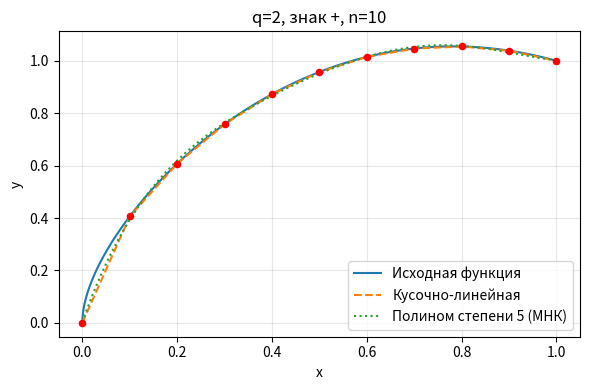
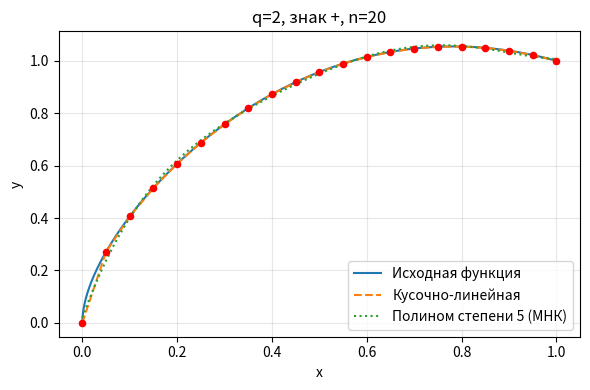
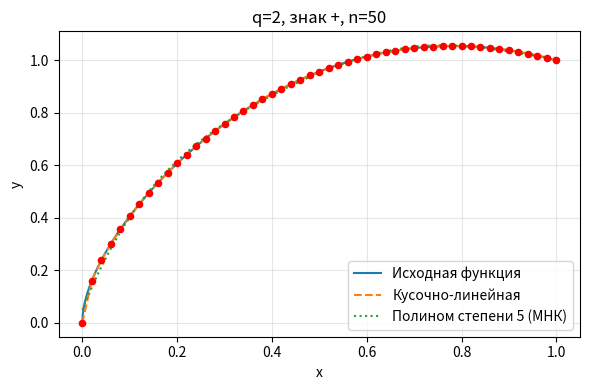
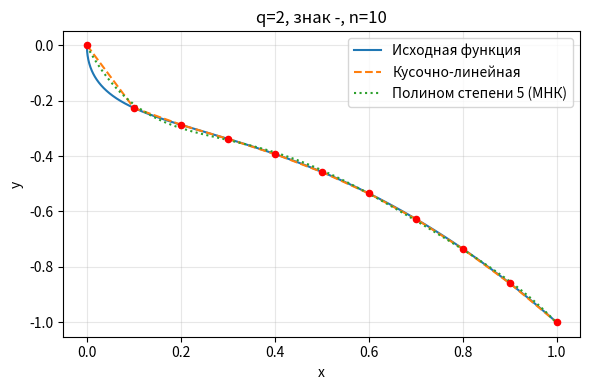
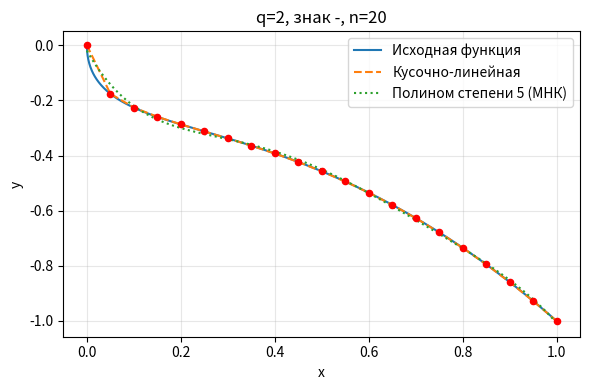
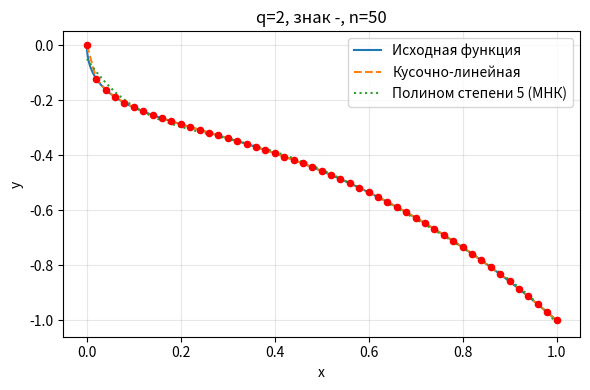
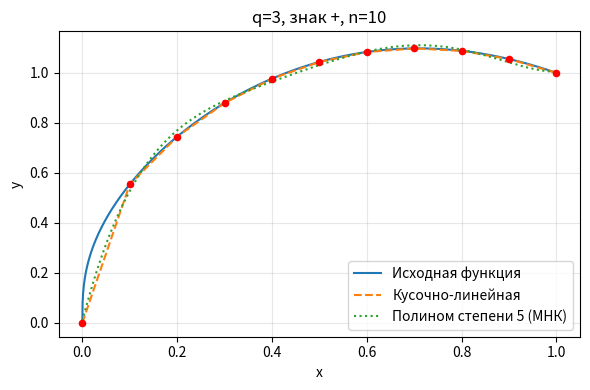
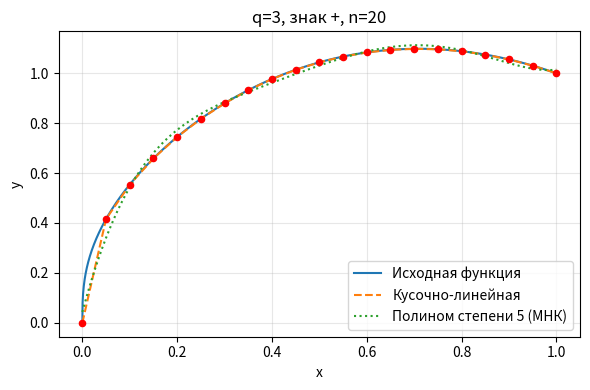
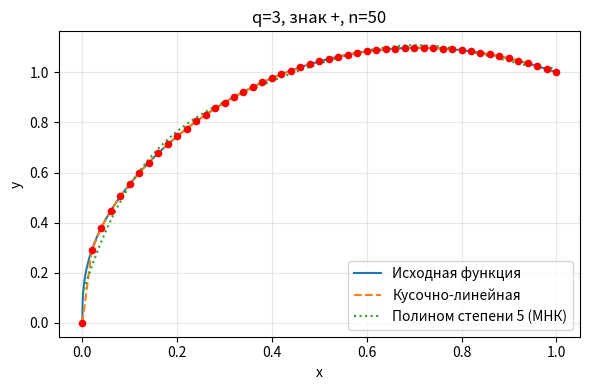
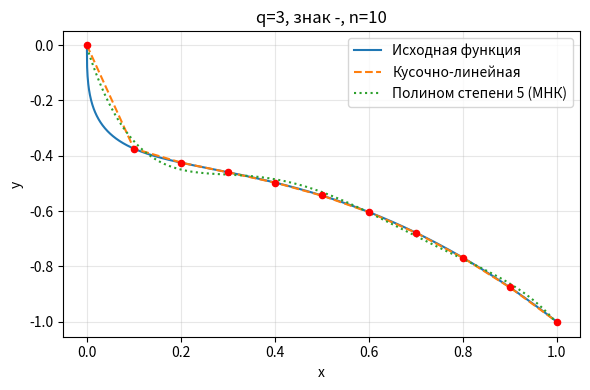
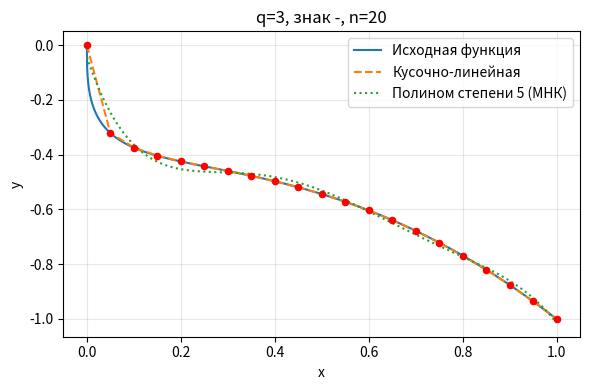
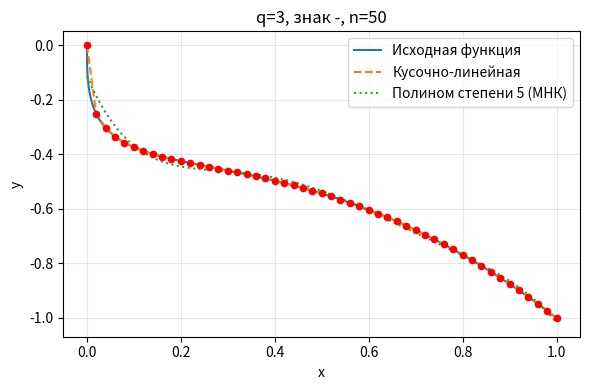
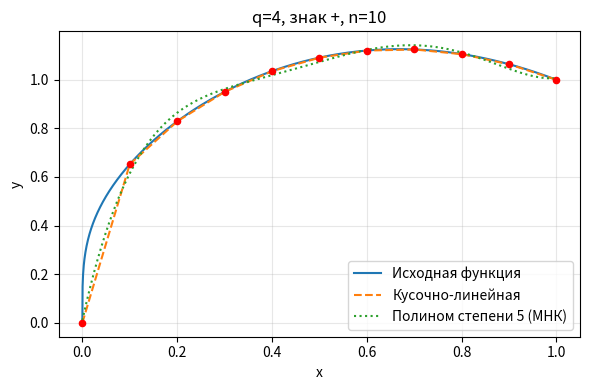
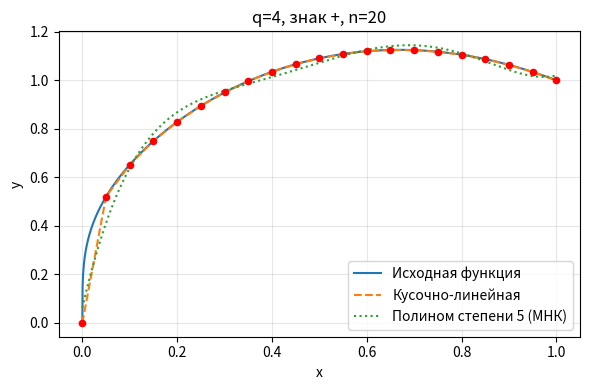
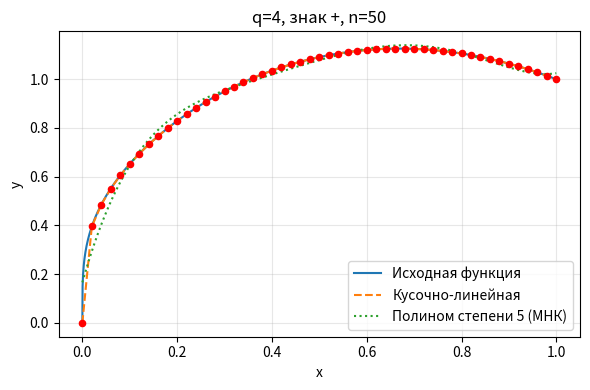
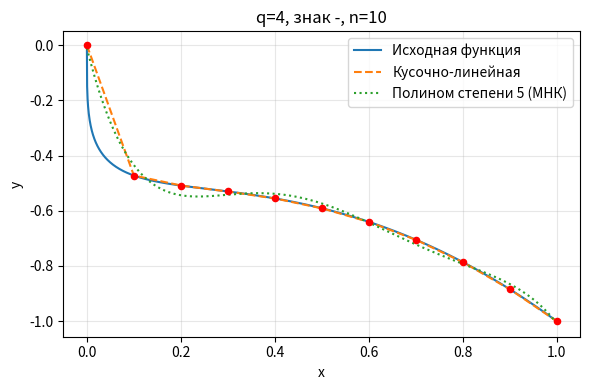

Here is the Python script that generated these plots, in order:
import numpy as np
import matplotlib.pyplot as plt
import pandas as pd

# Функция исходная
def f_original(x, sign, q):
    return x*(1-x) + sign * np.power(x, 1.0/q)

# кусочная аппроксимация
def piecewise_linear_interp(x_nodes, y_nodes, x_eval):
    return np.interp(x_eval, x_nodes, y_nodes)

# аппроксимация по полгонам
def poly_least_squares(x_nodes, y_nodes, deg, x_eval):
    deg_eff = min(deg, len(x_nodes)-1)  
    p = np.polyfit(x_nodes, y_nodes, deg_eff)
    return np.polyval(p, x_eval)

# параметры
qs = [2,3,4,5]
ns = [10,20,50]
x_dense = np.linspace(0,1,2001)

results = []

for q in qs:
    for sign_label, sign in [('+', 1), ('-', -1)]:
        for n in ns:
            # узлы
            x_nodes = np.linspace(0,1,n+1)
            y_nodes = f_original(x_nodes, sign, q)

            # аппроксимация
            y_true = f_original(x_dense, sign, q)
            y_pl = piecewise_linear_interp(x_nodes, y_nodes, x_dense)
            y_poly = poly_least_squares(x_nodes, y_nodes, deg=5, x_eval=x_dense)

            # ошибки
            err_pl = np.abs(y_true - y_pl)
            err_poly = np.abs(y_true - y_poly)

            max_err_pl = np.max(err_pl)
            max_err_poly = np.max(err_poly)

            l2_err_pl = np.sqrt(np.trapz(err_pl**2, x_dense))
            l2_err_poly = np.sqrt(np.trapz(err_poly**2, x_dense))

            results.append({
                'q': q,
                'sign': sign_label,
                'n': n,
                'max_err_piecewise': max_err_pl,
                'l2_err_piecewise': l2_err_pl,
                'max_err_poly_deg5': max_err_poly,
                'l2_err_poly_deg5': l2_err_poly,
            })

            # график
            plt.figure(figsize=(6,4))
            plt.plot(x_dense, y_true, label='Исходная функция')
            plt.plot(x_dense, y_pl, '--', label='Кусочно-линейная')
            plt.plot(x_dense, y_poly, ':', label='Полином степени 5 (МНК)')
            plt.scatter(x_nodes, y_nodes, s=20, c='red', zorder=3)
            plt.title(f'q={q}, знак {sign_label}, n={n}')
            plt.xlabel('x')
            plt.ylabel('y')
            plt.legend()
            plt.grid(alpha=0.3)
            plt.tight_layout()

            filename = f"graph_q{q}_sign{sign_label}_n{n}.png"
            plt.savefig(filename, dpi=500)
            plt.close()


# таблицы ошибок
df = pd.DataFrame(results).sort_values(['q','sign','n']).reset_index(drop=True)
print(df.to_string(index=False))
